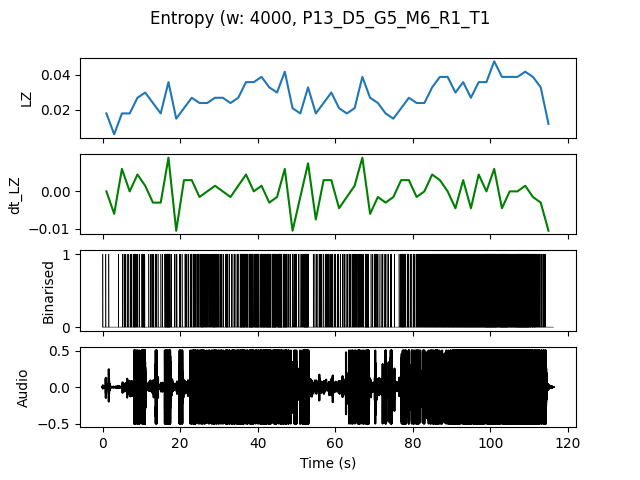

The table this chart was drawn from, first rows:
, t0, LZ, dt_LZ, IOI
0.0, 0.0, 0.01795, 0.0, 0.6667
2.0, 2.0, 0.005983, -0.005983, 0.0
4.0, 4.0, 0.01795, 0.005983, 0.4
6.0, 6.0, 0.01795, 0.0, 0.3333
8.0, 8.0, 0.02692, 0.004487, 0.2857
10.0, 10.0, 0.02991, 0.001496, 0.2222
12.0, 12.0, 0.02393, -0.002991, 0.2857
14.0, 14.0, 0.01795, -0.002991, 0.6667
16.0, 16.0, 0.0359, 0.008974, 0.125
18.0, 18.0, 0.01496, -0.01047, 0.5
20.0, 20.0, 0.02094, 0.002991, 0.4
22.0, 22.0, 0.02692, 0.002991, 0.25
24.0, 24.0, 0.02393, -0.001496, 0.2
26.0, 26.0, 0.02393, 0.0, 0.2222
28.0, 28.0, 0.02692, 0.001496, 0.1667
30.0, 30.0, 0.02692, 0.0, 0.25
32.0, 32.0, 0.02393, -0.001496, 0.3333
34.0, 34.0, 0.02692, 0.001496, 0.2222
36.0, 36.0, 0.0359, 0.004487, 0.125
38.0, 38.0, 0.0359, 0.0, 0.1111
40.0, 40.0, 0.03889, 0.001496, 0.1176
42.0, 42.0, 0.03291, -0.002991, 0.1111
44.0, 44.0, 0.02991, -0.001496, 0.1111
46.0, 46.0, 0.04188, 0.005983, 0.1333
48.0, 48.0, 0.02094, -0.01047, 0.2857
50.0, 50.0, 0.01795, -0.001496, 0.3333
52.0, 52.0, 0.03291, 0.007479, 0.1818
54.0, 54.0, 0.01795, -0.007479, 0.4
56.0, 56.0, 0.02393, 0.002991, 0.2857
58.0, 58.0, 0.02991, 0.002991, 0.25
60.0, 60.0, 0.02094, -0.004487, 0.3333
62.0, 62.0, 0.01795, -0.001496, 0.2857
64.0, 64.0, 0.02094, 0.001496, 0.25
66.0, 66.0, 0.03889, 0.008974, 0.2
68.0, 68.0, 0.02692, -0.005983, 0.2222
70.0, 70.0, 0.02393, -0.001496, 0.3333
72.0, 72.0, 0.01795, -0.002991, 0.4
74.0, 74.0, 0.01496, -0.001496, 0.6667
76.0, 76.0, 0.02094, 0.002991, 0.2222
78.0, 78.0, 0.02692, 0.002991, 0.2857
80.0, 80.0, 0.02393, -0.001496, 0.2222
82.0, 82.0, 0.02393, 0.0, 0.1667
84.0, 84.0, 0.03291, 0.004487, 0.1538
86.0, 86.0, 0.03889, 0.002991, 0.1333
88.0, 88.0, 0.03889, 0.0, 0.1333
90.0, 90.0, 0.02991, -0.004487, 0.1333
92.0, 92.0, 0.0359, 0.002991, 0.1176
94.0, 94.0, 0.02692, -0.004487, 0.125
96.0, 96.0, 0.0359, 0.004487, 0.1176
98.0, 98.0, 0.0359, 0.0, 0.09524
100.0, 100.0, 0.04786, 0.005983, 0.08696
102.0, 102.0, 0.03889, -0.004487, 0.09091
104.0, 104.0, 0.03889, 0.0, 0.1111
106.0, 106.0, 0.03889, 0.0, 0.09091
108.0, 108.0, 0.04188, 0.001496, 0.08
110.0, 110.0, 0.03889, -0.001496, 0.1333
112.0, 112.0, 0.03291, -0.002991, 0.2222
114.0, 114.0, 0.01197, -0.01047, 2.0
